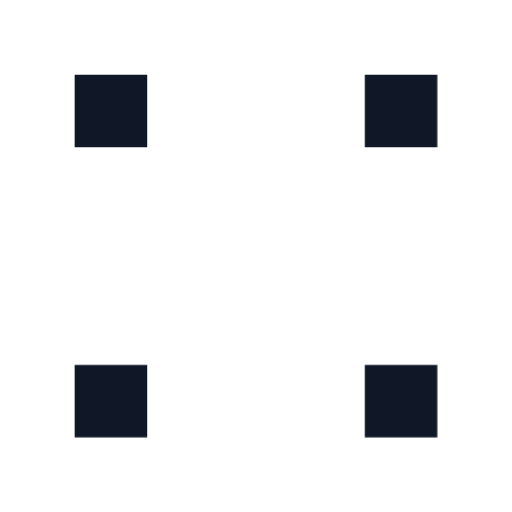
t = 0.00 s
t = 0.30 s: frame unchanged from t = 0.00 s, image omitted
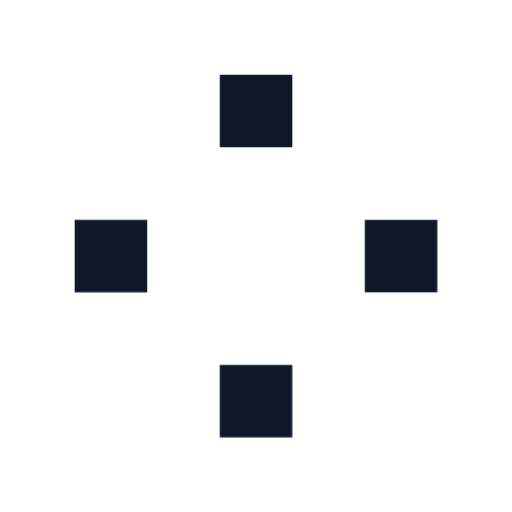
t = 0.65 s
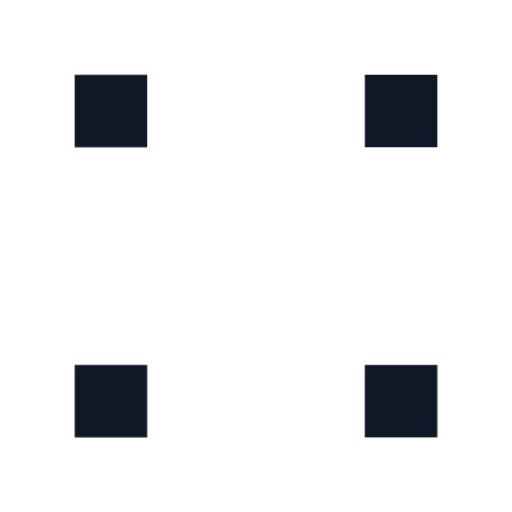
t = 1.00 s
t = 1.30 s: frame unchanged from t = 1.00 s, image omitted
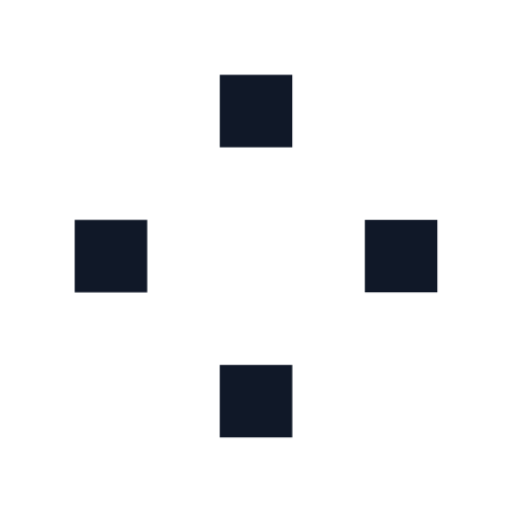
t = 1.65 s

The animated SVG that drew these frames (rendered in a browser with its animation timeline set to each time). Animation: 4 CSS @keyframes rules; one cycle of 2.00 s, repeats indefinitely.

<?xml version="1.0" encoding="UTF-8" standalone="no"?>
<!-- Created with Keyshape -->
<svg xmlns="http://www.w3.org/2000/svg" width="24" height="24" viewBox="0 0 24 24" fill="none">
    <style>
@keyframes a0_t { 0% { transform: translate(0px,0px); } 15% { transform: translate(0px,0px); animation-timing-function: cubic-bezier(0.42,0,0.58,1); } 50% { transform: translate(0px,13.60006px); } 65% { transform: translate(0px,13.60006px); animation-timing-function: cubic-bezier(0.42,0,0.58,1); } 100% { transform: translate(-13.6001px,13.60006px); } }
@keyframes a1_t { 0% { transform: translate(0px,0px); } 15% { transform: translate(0px,0px); animation-timing-function: cubic-bezier(0.42,0,0.58,1); } 50% { transform: translate(13.6px,0px); } 65% { transform: translate(13.6px,0px); animation-timing-function: cubic-bezier(0.42,0,0.58,1); } 100% { transform: translate(13.6px,13.60006px); } }
@keyframes a2_t { 0% { transform: translate(0px,0px); } 15% { transform: translate(0px,0px); animation-timing-function: cubic-bezier(0.42,0,0.58,1); } 50% { transform: translate(-13.6001px,0px); } 65% { transform: translate(-13.6001px,0px); animation-timing-function: cubic-bezier(0.42,0,0.58,1); } 100% { transform: translate(-13.6001px,-13.6px); } }
@keyframes a3_t { 0% { transform: translate(0px,0px); } 15% { transform: translate(0px,0px); animation-timing-function: cubic-bezier(0.42,0,0.58,1); } 50% { transform: translate(0px,-13.6px); } 65% { transform: translate(0px,-13.6px); animation-timing-function: cubic-bezier(0.42,0,0.58,1); } 100% { transform: translate(13.6px,-13.6px); } }
    </style>
    <path fill-rule="evenodd" clip-rule="evenodd" d="M17.1001,3.49994L20.5001,3.49994L20.5001,6.89994L17.1001,6.89994L17.1001,3.49994Z" fill="#101828" opacity="1" transform="translate(18.8001,5.19994) translate(-18.8001,-5.19994)" style="animation: 2s linear infinite both a0_t;"/>
    <path fill-rule="evenodd" clip-rule="evenodd" d="M3.5,3.49994L6.9,3.49994L6.9,6.89994L3.5,6.89994L3.5,3.49994Z" fill="#101828" opacity="1" transform="translate(5.2,5.19994) translate(-5.2,-5.19994)" style="animation: 2s linear infinite both a1_t;"/>
    <path fill-rule="evenodd" clip-rule="evenodd" d="M17.1001,17.1L20.5001,17.1L20.5001,20.5L17.1001,20.5L17.1001,17.1Z" fill="#101828" opacity="1" transform="translate(18.8001,18.8) translate(-18.8001,-18.8)" style="animation: 2s linear infinite both a2_t;"/>
    <path fill-rule="evenodd" clip-rule="evenodd" d="M3.5,17.1L6.9,17.1L6.9,20.5L3.5,20.5L3.5,17.1Z" fill="#101828" opacity="1" transform="translate(5.2,18.8) translate(-5.2,-18.8)" style="animation: 2s linear infinite both a3_t;"/>
</svg>
